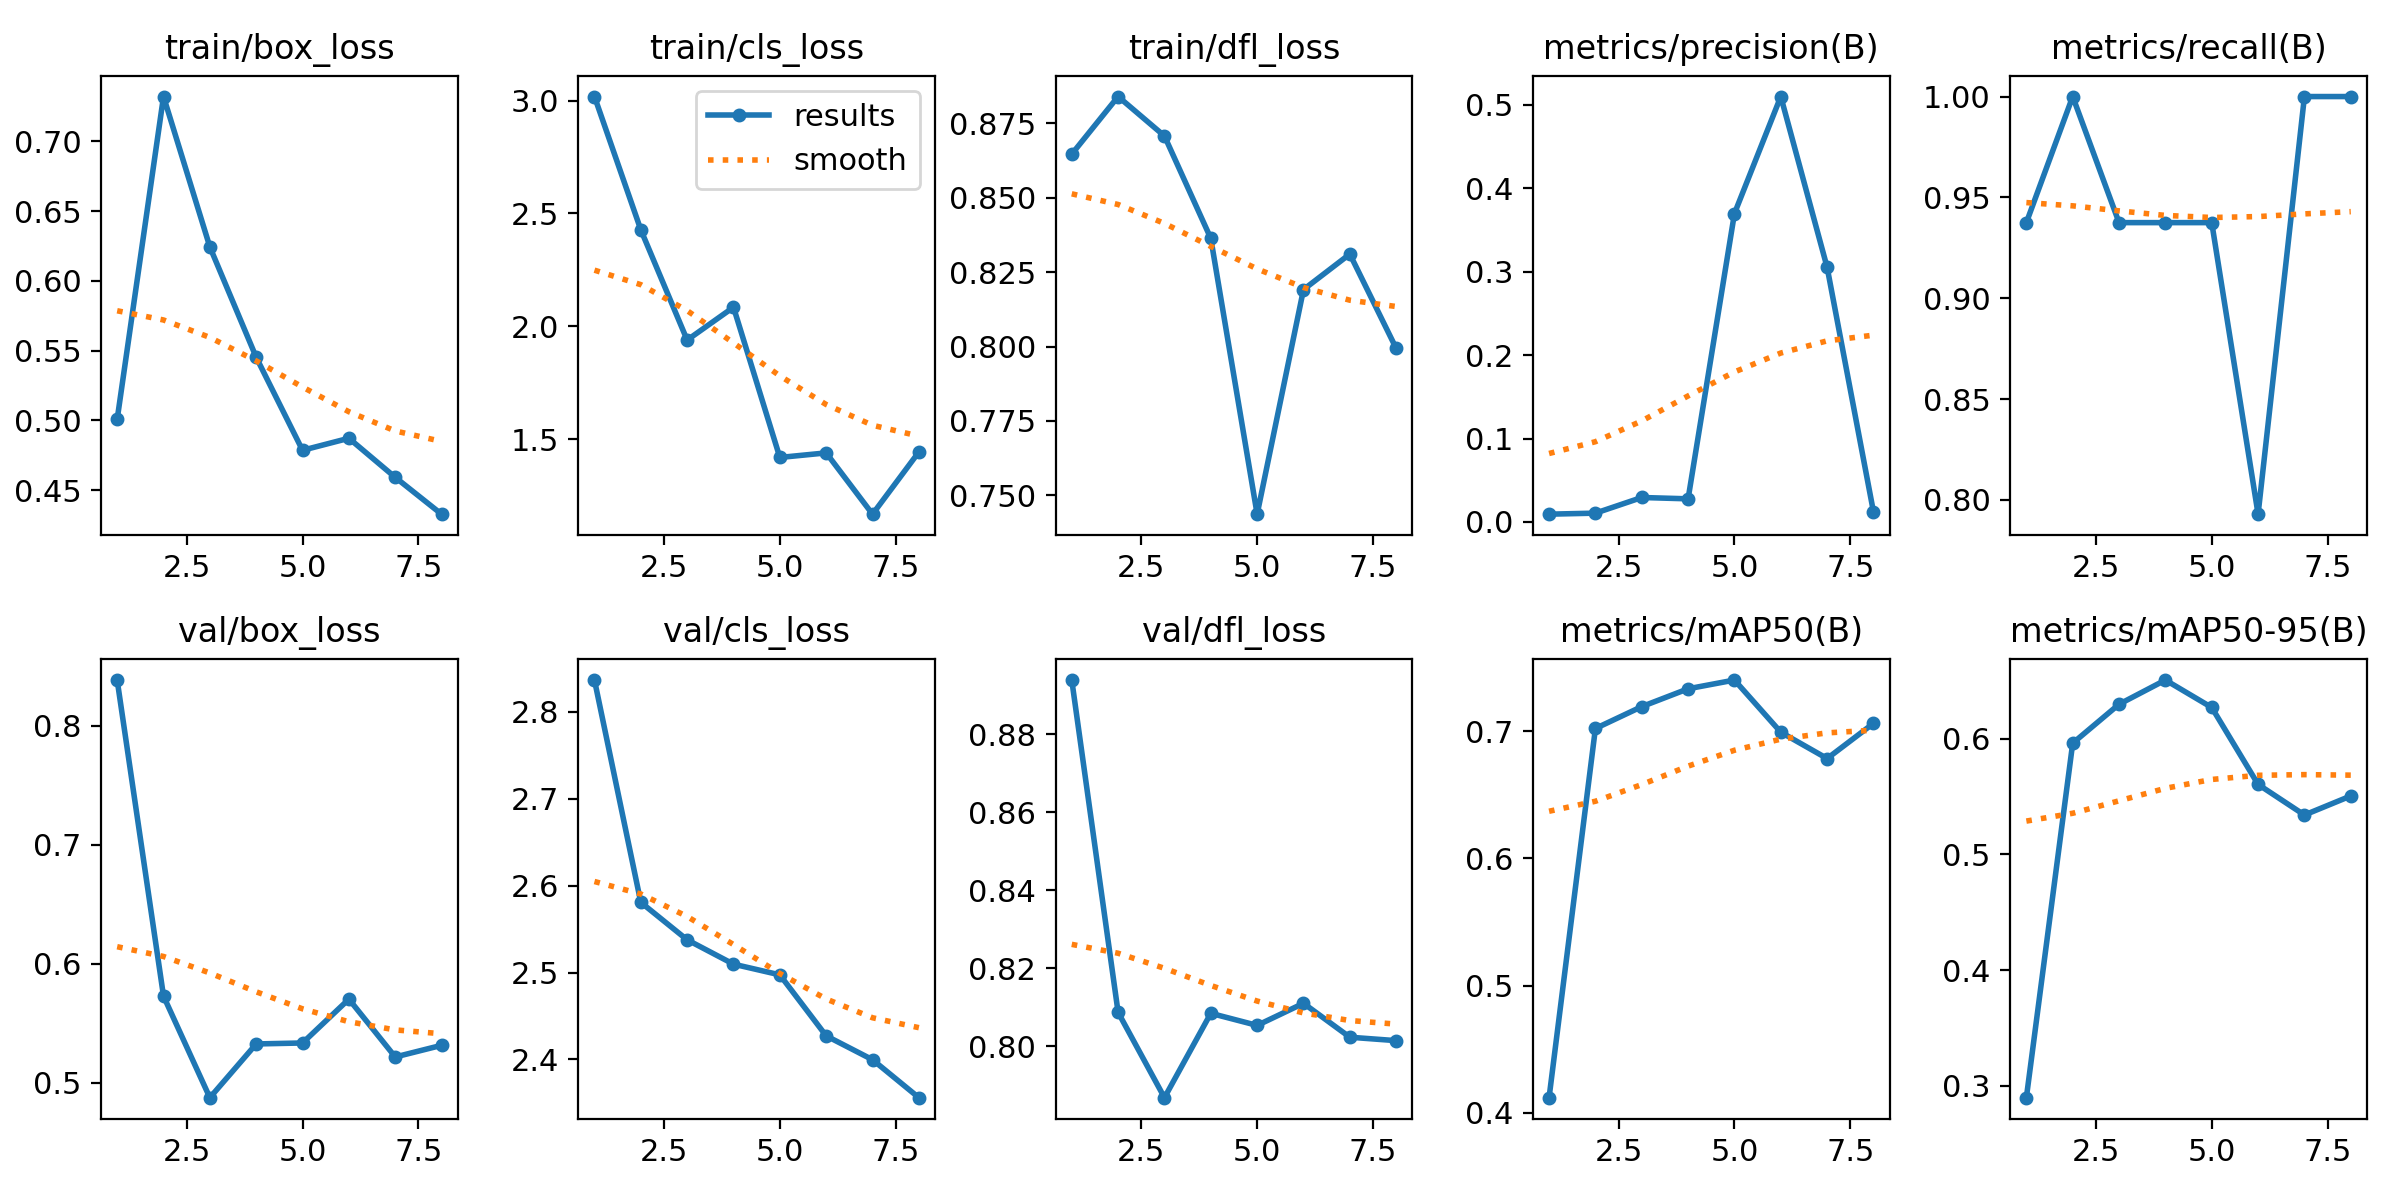

The data file committed next to this chart (first rows):
epoch, time, train/box_loss, train/cls_loss, train/dfl_loss, metrics/precision(B), metrics/recall(B), metrics/mAP50(B), metrics/mAP50-95(B), val/box_loss, val/cls_loss, val/dfl_loss, lr/pg0, lr/pg1, lr/pg2
1, 2.952, 0.5007, 3.018, 0.8647, 0.00932, 0.9375, 0.4119, 0.2897, 0.8385, 2.836, 0.8939, 0.09805, 5e-05, 5e-05
2, 5.315, 0.7322, 2.428, 0.884, 0.01055, 1, 0.7022, 0.596, 0.5729, 2.581, 0.8087, 0.09511, 0.0001117, 0.0001117
3, 7.765, 0.6244, 1.939, 0.8708, 0.02932, 0.9375, 0.7193, 0.6297, 0.4875, 2.538, 0.7868, 0.09216, 0.0001575, 0.0001575
4, 10.15, 0.5452, 2.085, 0.8364, 0.02772, 0.9375, 0.7334, 0.6506, 0.5327, 2.51, 0.8084, 0.08919, 0.0001873, 0.0001873
5, 12.46, 0.4785, 1.419, 0.7437, 0.3698, 0.9375, 0.7402, 0.6269, 0.5335, 2.497, 0.8053, 0.0862, 0.0002013, 0.0002013
6, 14.77, 0.4871, 1.439, 0.8192, 0.5101, 0.793, 0.6992, 0.5604, 0.5703, 2.427, 0.811, 0.0832, 0.0001992, 0.0001992
7, 17.02, 0.4591, 1.168, 0.8311, 0.3053, 1, 0.6785, 0.534, 0.5217, 2.4, 0.8023, 0.08018, 0.0001812, 0.0001812
8, 19.3, 0.4327, 1.443, 0.7994, 0.01203, 1, 0.7062, 0.5504, 0.5315, 2.356, 0.8014, 0.07715, 0.0001473, 0.0001473
